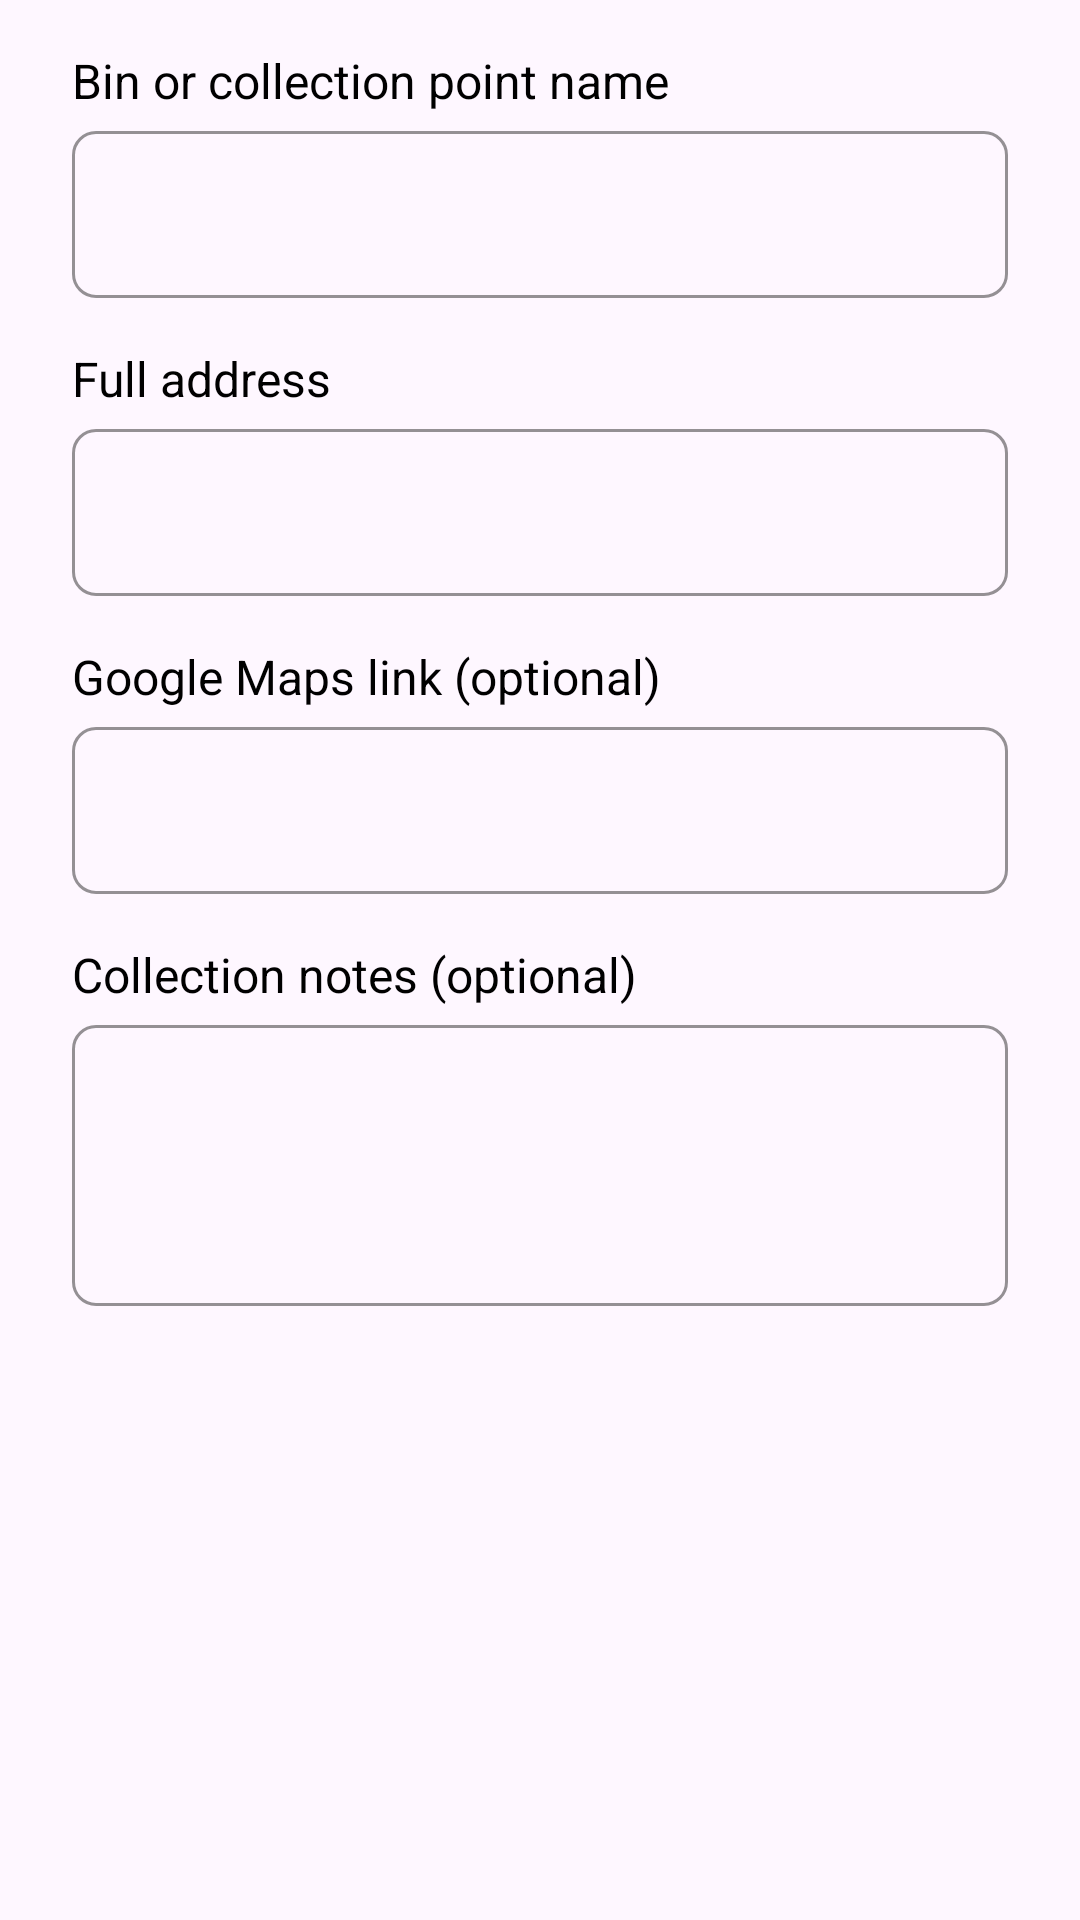

This screen was rendered from an Android layout file. Write that file and the resources it references.
<!-- AndroidManifest.xml: application theme Theme.CC17_projik -->
<!-- res/layout/dialog_bin.xml -->
<?xml version="1.0" encoding="utf-8"?>
<ScrollView
    xmlns:android="http://schemas.android.com/apk/res/android"
    android:layout_width="match_parent"
    android:layout_height="wrap_content">
    <LinearLayout
        android:layout_width="match_parent"
        android:layout_height="wrap_content"
        android:orientation="vertical"
        android:paddingHorizontal="24dp"
        android:paddingBottom="16dp">
        <TextView
            style="@style/FormLabel"
            android:text="@string/bin_name" />
        <com.google.android.material.textfield.TextInputLayout
            style="@style/FormField"
            android:layout_width="match_parent"
            android:layout_height="wrap_content">
            <com.google.android.material.textfield.TextInputEditText
                android:id="@+id/etName"
                android:layout_width="match_parent"
                android:layout_height="wrap_content"
                android:maxLength="500"
                android:inputType="textCapSentences" />
        </com.google.android.material.textfield.TextInputLayout>
        <TextView
            style="@style/FormLabel"
            android:text="@string/address" />
        <com.google.android.material.textfield.TextInputLayout
            style="@style/FormField"
            android:layout_width="match_parent"
            android:layout_height="wrap_content">
            <com.google.android.material.textfield.TextInputEditText
                android:id="@+id/etAddress"
                android:layout_width="match_parent"
                android:layout_height="wrap_content"
                android:maxLength="500"
                android:inputType="textCapSentences" />
        </com.google.android.material.textfield.TextInputLayout>
        <TextView
            style="@style/FormLabel"
            android:text="@string/maps_link" />
        <com.google.android.material.textfield.TextInputLayout
            style="@style/FormField"
            android:layout_width="match_parent"
            android:layout_height="wrap_content">
            <com.google.android.material.textfield.TextInputEditText
                android:id="@+id/etMapsLink"
                android:layout_width="match_parent"
                android:layout_height="wrap_content"
                android:maxLength="500"
                android:inputType="textUri" />
        </com.google.android.material.textfield.TextInputLayout>
        <TextView
            style="@style/FormLabel"
            android:text="@string/bin_notes" />
        <com.google.android.material.textfield.TextInputLayout
            style="@style/FormField"
            android:layout_width="match_parent"
            android:layout_height="wrap_content">
            <com.google.android.material.textfield.TextInputEditText
                android:id="@+id/etNotes"
                android:layout_width="match_parent"
                android:layout_height="wrap_content"
                android:maxLength="2000"
                android:inputType="textMultiLine|textCapSentences"
                android:minLines="3"
                android:gravity="top" />
        </com.google.android.material.textfield.TextInputLayout>
    </LinearLayout>
</ScrollView>
<!-- resources referenced by this layout -->
<resources>
  <string name="address">Full address</string>
  <string name="bin_name">Bin or collection point name</string>
  <string name="bin_notes">Collection notes (optional)</string>
  <string name="maps_link">Google Maps link (optional)</string>
  <style name="FormField" parent="Widget.Material3.TextInputLayout.OutlinedBox">
          <item name="boxCornerRadiusTopStart">8dp</item>
          <item name="boxCornerRadiusTopEnd">8dp</item>
          <item name="boxCornerRadiusBottomStart">8dp</item>
          <item name="boxCornerRadiusBottomEnd">8dp</item>
          <item name="boxStrokeColor">@color/brand_green</item>
          <item name="hintEnabled">false</item>
      </style>
  <style name="FormLabel">
          <item name="android:layout_width">wrap_content</item>
          <item name="android:layout_height">wrap_content</item>
          <item name="android:layout_marginTop">16dp</item>
          <item name="android:layout_marginBottom">6dp</item>
          <item name="android:textColor">@android:color/black</item>
          <item name="android:textSize">16sp</item>
      </style>
  <style name="Theme.CC17_projik" parent="Base.Theme.CC17_projik" />
  <color name="brand_green">#009B4D</color>
  <style name="Base.Theme.CC17_projik" parent="Theme.Material3.DayNight.NoActionBar">
          
          
          <item name="colorSecondaryContainer">@color/white</item>
      </style>
  <color name="white">#FFFFFFFF</color>
</resources>
